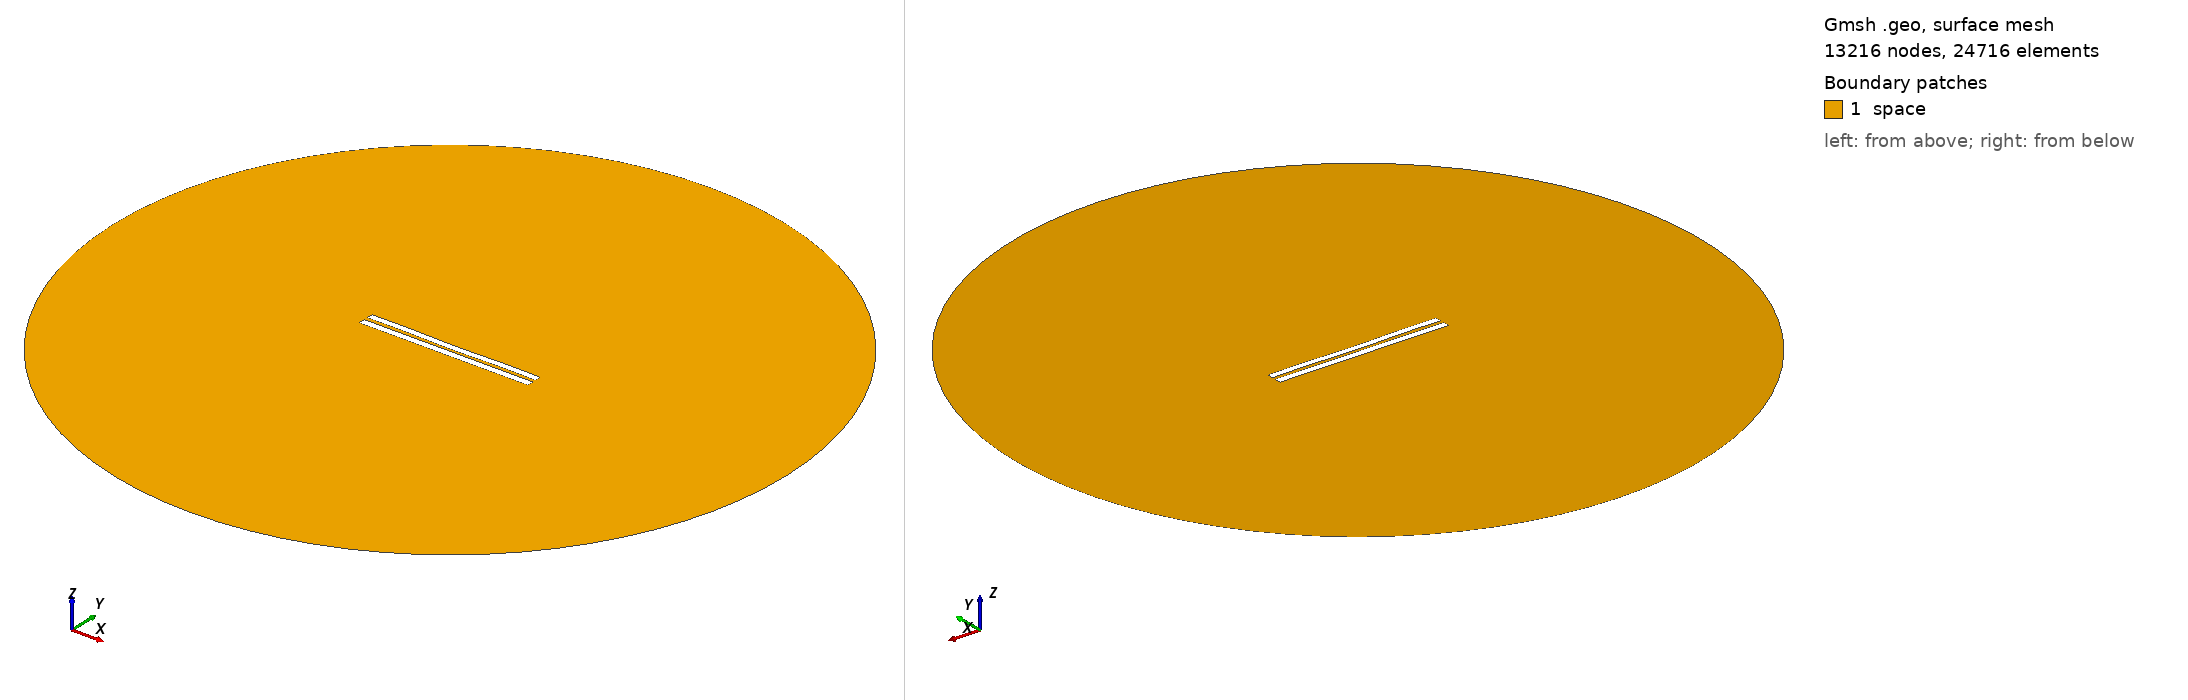

Gmsh geometry script, surface-meshed: 13216 nodes, 24716 surface elements. Boundary patches (legend numbers): 1 space. Left view from above one corner, right view from below the opposite corner. Legend entries are the model's physical surfaces. The drawing asked Gmsh for element sizes between 1% and 20% of the model's largest extent; the script's own settings can give other sizes.

=== 5015.geo (drawn) ===
//---------------------------------------
// Geometry kernel
//---------------------------------------

SetFactory("OpenCASCADE");



//---------------------------------------
// Parameters of the geometry
//---------------------------------------

// Overetch of the upper plate
overetch = 0.125;

// Distance between the plates
distance = 2.25;

// Discretization over the x axis (for the deformation)
nx = 50; 

// Length of the plate
L = 100 - overetch; 

// Number of modes
n = 4; 

// 1st mode coefficient
coeff(1) = -0.15;
beta(1) = 0.596864 * 3.1415926535 / L;

// 2nd mode coefficient
coeff(2) = -0.15;
beta(2) = 1.49418 * 3.1415926535 / L;

// 3rd mode coefficient
coeff(3) = 0.0;
beta(3) = 2.50025 * 3.1415926535 / L;

// 4th mode coefficient
coeff(4) = 0.15;
beta(4) = 3.49999 * 3.1415926535 / L;



//---------------------------------------
// Upper plate (deformed rectangle)
//---------------------------------------

// Coordiantes of the upper plate
xmin = -50;
xmax = 50 - overetch;

// Height of the upper plate
yheight = 4 - 2 * overetch;

// Indexes of the points
UpperID[] = {};
LowerID[] = {};
LeftID[] = {};
RightID[] = {};

// Point index
p = 1;

// Horizontal edges
For i In {1:nx}
    x = xmin + (i-1)*(xmax - xmin)/(nx-1);

    y_bottom = distance / 2 + overetch;
    For j In {1:n}
        C = (Cosh(beta(j)*L) + Cos(beta(j)*L)) / (Sinh(beta(j)*L) + Sin(beta(j)*L));
        y_bottom  = y_bottom + coeff(j) * (Cosh(beta(j)*(x+50)) - Cos(beta(j)*(x+50)) - C * (Sinh(beta(j)*(x+50)) - Sin(beta(j)*(x+50))));
    EndFor

    y_top = y_bottom + yheight;

    Point(p) = {x, y_top, 0, 1.0};
    UpperID[i] = p;
    p = p + 1;

    Point(p) = {x, y_bottom, 0, 1.0};
    LowerID[i] = p;
    p = p + 1;
EndFor

// Create point lists
UpperPts[] = {}; LowerPts[] = {};
For i In {1:nx}
  UpperPts[] += {UpperID[i]};
  LowerPts[] += {LowerID[i]};
EndFor

// Build splines
Spline(1) = {UpperPts[]};
Spline(2) = {LowerPts[]};
Line(3) = {LowerPts[nx-1], UpperPts[nx-1]};
Line(4) = {LowerPts[0], UpperPts[0]};

// Build the plane surface
Curve Loop(1) = {2, 3, -1, -4};
Plane Surface(1) = {1};



//---------------------------------------
// Lower plate (rectangle)
//---------------------------------------

// Vertices
Point(1001) = {-50, -1, 0, 1.0};
Point(1002) = { 50, -1, 0, 1.0};
Point(1003) = { 50,  -5, 0, 1.0};
Point(1004) = {-50,  -5, 0, 1.0};

// Edges
Line(5) = {1001, 1002};
Line(6) = {1002, 1003};
Line(7) = {1003, 1004};
Line(8) = {1004, 1001};

// Plane surface
Line Loop(2) = {5, 6, 7, 8};
Plane Surface(2) = {2}; 



//---------------------------------------
// Outer (fictious) boundary
//---------------------------------------

// Points
Point(1005) = {0, 0, 0};       // Center
Point(1006) = {200, 0, 0};     // Start point
Point(1007) = {0, 200, 0};     // 90 degrees
Point(1008) = {-200, 0, 0};    // 180 degrees
Point(1009) = {0, -200, 0};    // 270 degrees

// Circle arcs (each needs start, center, end)
Circle(9) = {1006, 1005, 1007};
Circle(10) = {1007, 1005, 1008};
Circle(11) = {1008, 1005, 1009};
Circle(12) = {1009, 1005, 1006};

// Plane surface for the entire domain
Curve Loop(3) = {9, 10, 11, 12};
Surface(3) = {3};

// Subtract the plates from the whole domain to obtain the actual domain where we want to solve the equations
BooleanDifference{ Surface{3}; Delete; }{ Surface{1}; Surface{2}; Delete; }




//---------------------------------------
// Transfinite Lines/Curves
//---------------------------------------

// Set the number of points on the boundaries
r = 7;

// Plates
Transfinite Curve {1, 2} = 50*r Using Progression 1;
Transfinite Curve {3, 4} = 2*r Using Progression 1;
Transfinite Line {5, 7} = 50*r Using Progression 1;
Transfinite Line {6, 8} = 2*r Using Progression 1;

// Outer boundary
Transfinite Line {9, 10, 11, 12} = 20 Using Progression 1;



//---------------------------------------
// Physical groups
//---------------------------------------                

// Physical curves (boundaries)
Physical Line("force_segment", 10) = {2};
Physical Line("upper_plate", 11) = {1, 3, 4};
Physical Line("lower_plate", 12) = {5, 6, 7, 8};
Physical Line("boundary", 20) = {9, 10, 11, 12};

// Physical Surfaces
Physical Surface("space", 30) = {3};



//---------------------------------------
// 6. Generate the Mesh
//---------------------------------------

// 2D mesh generation
Mesh 2;
